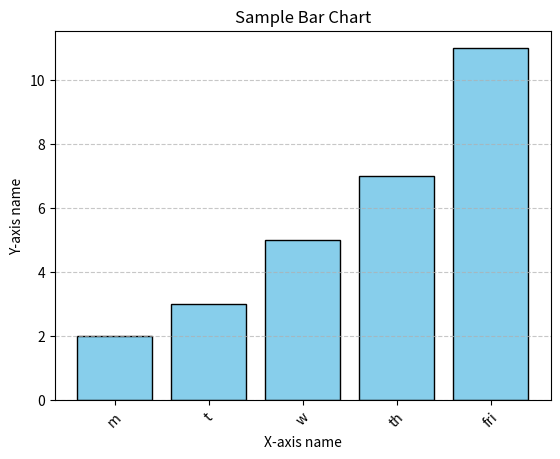

Source code (Python):
#barchart
import matplotlib.pyplot as plt
def plot_barchart(x, y):
    plt.bar(x, y, color='skyblue', edgecolor='black')
    
    plt.xlabel('X-axis name')
    plt.ylabel('Y-axis name')
    plt.title('Sample Bar Chart')
    plt.xticks(rotation=45)
    
    plt.grid(axis='y', linestyle='--', alpha=0.7)
    plt.show()
    
x = ["m", "t", "w", "th", "fri"]
y = [2, 3, 5, 7, 11]
plot_barchart(x, y)
